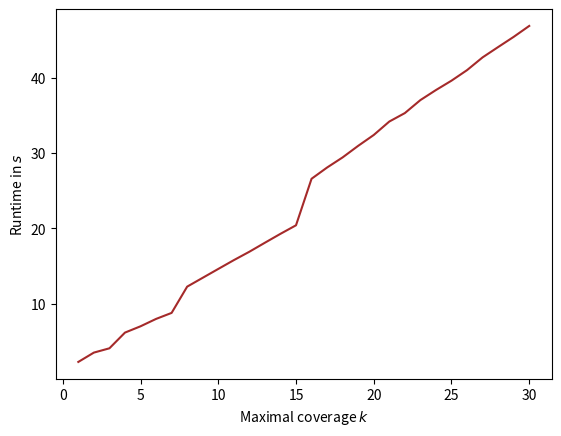

Write Python code to recreate this figure.
#!/usr/bin/env python
# -*- coding: utf-8 -*-

import matplotlib.pyplot as plt
import numpy as np

x = np.arange(1, 31, 1)
y = [2.284,3.521,4.090,6.174,7.009,7.988,8.786,12.269,13.443,14.616,15.783,16.898,18.094,19.274,20.407,26.577,28.070,29.414,30.947,32.385,34.167,35.288,37.013,38.345,39.589,40.986,42.677,44.047,45.399,46.85]

x = x[0 : len(y)]

plt.plot(x, y, color="brown")
plt.xlabel('Maximal coverage $k$')
plt.ylabel('Runtime in $s$')
plt.savefig("runtime_stats.pdf", bbox_inches='tight', format="pdf")
plt.close()
